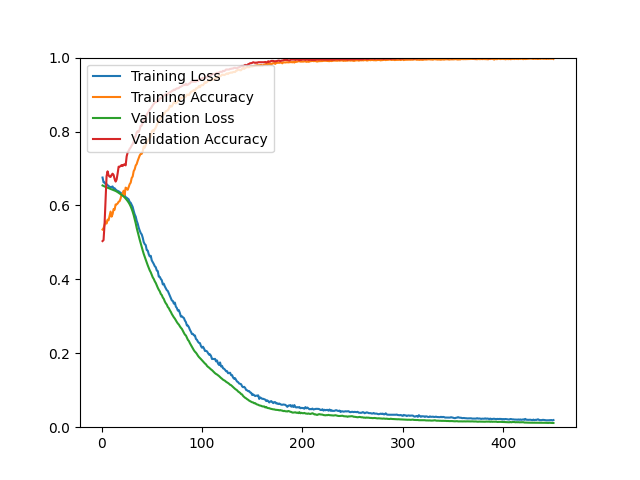

Data behind this chart, as committed beside it:
epoch, loss, acc, val_loss, val_acc
1, 0.6755, 0.5348, 0.6540, 0.5036
2, 0.6627, 0.5386, 0.6526, 0.5063
3, 0.6621, 0.5474, 0.6513, 0.5492
4, 0.6577, 0.5567, 0.6502, 0.6172
5, 0.6579, 0.5509, 0.6491, 0.6789
6, 0.6548, 0.5615, 0.6481, 0.6923
7, 0.6529, 0.5598, 0.6470, 0.6816
8, 0.6502, 0.5717, 0.6459, 0.6780
9, 0.6498, 0.5834, 0.6449, 0.6771
10, 0.6500, 0.5697, 0.6438, 0.6825
11, 0.6514, 0.5764, 0.6427, 0.6860
12, 0.6446, 0.5901, 0.6416, 0.6825
13, 0.6465, 0.5884, 0.6404, 0.6717
14, 0.6431, 0.6025, 0.6392, 0.6646
15, 0.6407, 0.6029, 0.6377, 0.6699
16, 0.6393, 0.6052, 0.6361, 0.6860
17, 0.6383, 0.6099, 0.6343, 0.7048
18, 0.6361, 0.6115, 0.6325, 0.7048
19, 0.6344, 0.6188, 0.6307, 0.7066
20, 0.6318, 0.6303, 0.6286, 0.7093
21, 0.6309, 0.6288, 0.6265, 0.7066
22, 0.6264, 0.6399, 0.6242, 0.7102
23, 0.6280, 0.6284, 0.6217, 0.7111
24, 0.6216, 0.6482, 0.6187, 0.7084
25, 0.6209, 0.6457, 0.6153, 0.7326
26, 0.6186, 0.6423, 0.6118, 0.7433
27, 0.6165, 0.6494, 0.6078, 0.7478
28, 0.6096, 0.6575, 0.6031, 0.7531
29, 0.6073, 0.6615, 0.5974, 0.7567
30, 0.6017, 0.6741, 0.5906, 0.7621
31, 0.5959, 0.6783, 0.5829, 0.7665
32, 0.5852, 0.6927, 0.5739, 0.7728
33, 0.5758, 0.6976, 0.5631, 0.7844
34, 0.5699, 0.7080, 0.5520, 0.7871
35, 0.5584, 0.7119, 0.5393, 0.7979
36, 0.5509, 0.7207, 0.5284, 0.8014
37, 0.5400, 0.7279, 0.5173, 0.7987
38, 0.5320, 0.7351, 0.5073, 0.8059
39, 0.5253, 0.7395, 0.4974, 0.8157
40, 0.5216, 0.7398, 0.4869, 0.8157
41, 0.5129, 0.7464, 0.4781, 0.8238
42, 0.5008, 0.7597, 0.4689, 0.8292
43, 0.4953, 0.7563, 0.4614, 0.8327
44, 0.4926, 0.7629, 0.4533, 0.8390
45, 0.4792, 0.7713, 0.4455, 0.8453
46, 0.4779, 0.7737, 0.4380, 0.8506
47, 0.4680, 0.7789, 0.4313, 0.8542
48, 0.4620, 0.7837, 0.4242, 0.8596
49, 0.4637, 0.7851, 0.4191, 0.8623
50, 0.4514, 0.7998, 0.4122, 0.8667
51, 0.4466, 0.8035, 0.4054, 0.8712
52, 0.4416, 0.8006, 0.4011, 0.8748
53, 0.4356, 0.8065, 0.3948, 0.8792
54, 0.4328, 0.8106, 0.3902, 0.8792
55, 0.4239, 0.8173, 0.3836, 0.8801
56, 0.4225, 0.8239, 0.3773, 0.8837
57, 0.4074, 0.8292, 0.3718, 0.8837
58, 0.4068, 0.8338, 0.3676, 0.8882
59, 0.4011, 0.8345, 0.3606, 0.8909
60, 0.3976, 0.8398, 0.3574, 0.8909
... 390 more rows
